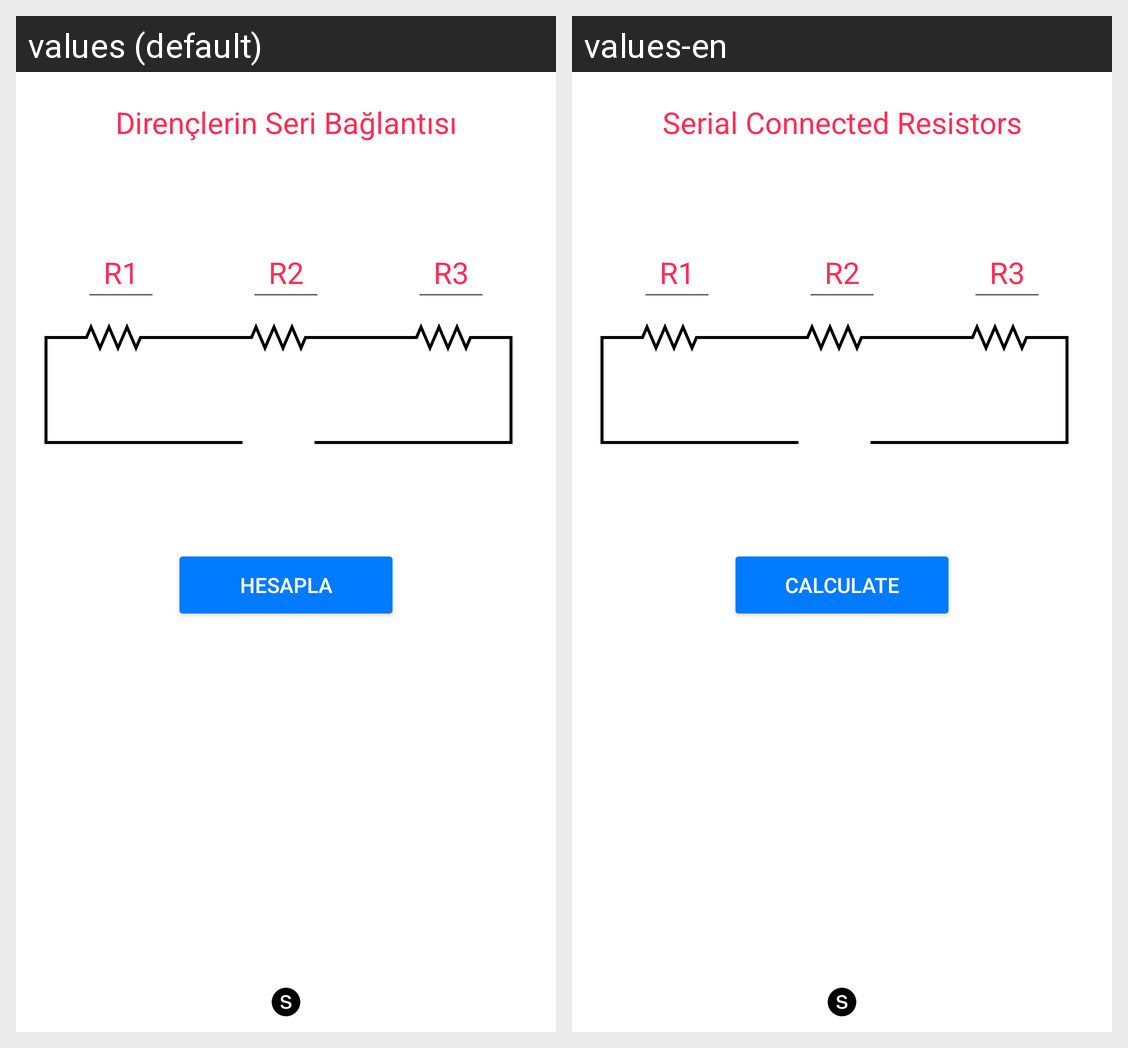

The same Android screen rendered under two of its app's locales, left to right. List the strings drawn on it with the default value and each locale's translation.
Android screen res/layout/fragment_seri.xml rendered under 2 locales, left to right: values (default), values-en. Device: Nexus 5 (rendered at 1080×1920; each locale shown at half size, 540×960, under a caption strip naming it); theme Theme.ElektrikElektronikHesapMakinesi.
Strings drawn on this screen, with the default value and each locale's value (text and hints the layout hard-codes, and strings that could not be matched under every locale, appear in the picture but are not listed):

hesapla
  values: Hesapla
  values-en: Calculate

seribaglidirenc
  values: Dirençlerin Seri Bağlantısı
  values-en: Serial Connected Resistors
